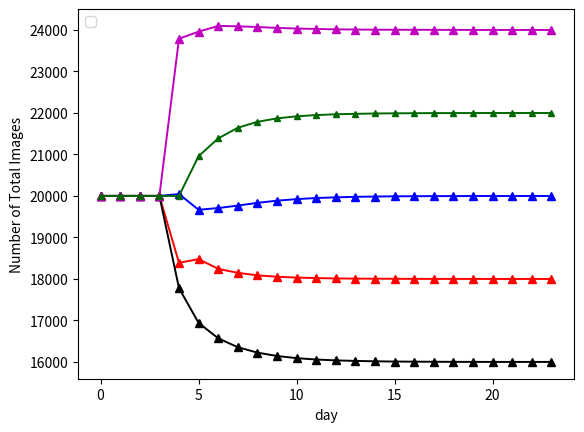
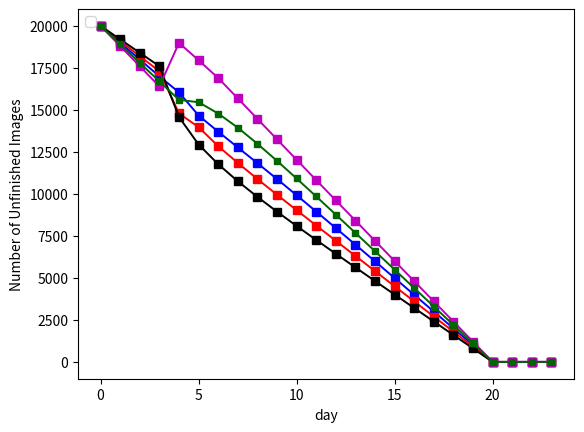

These charts were generated, in order, by the following Python code:
'''
This is a python version of the sim_1.m file whose author is Jialun Huang.

@author: Xiangyun Rao
'''
import numpy as np
import time
import matplotlib.pyplot as plt



if __name__ == '__main__':
    # Parameters
    N = 5 # number of nodes
    color = 'brkm' # color for each node
    A=[[0, 9/10, 0, 0, 1],    
     [1, 0, 8/9, 4/3, 0],
     [0, 1, 0 ,1, 0],
     [0, 1, 2/3, 0, 1],
     [10/11, 0, 0, 12/11,0]]
    A = np.array(A)
    d = np.zeros(N)
    for i in range(N):
        d[i] = 0
        for j in range(N):
            d[i] = d[i] + A[i][j]
    gam = 0.25;
    D = np.diag(d.T)
    # print(D)
    L = D - A
    u1=1000
    u2=900
    u3=800
    u4=1200
    u5=1100
    u = np.array([u1, u2, u3, u4, u5])
    U = np.diag(u)
    L_e = np.dot(np.dot(U, L), np.linalg.inv(U))
    I = np.eye(N)
    P_e = I - gam * L_e
    # print(P_e)
    n = 3;
    # initialize
    x = np.ones((N, 24))
    # print(x[1,:].size)
    # input()
    y = np.zeros((N, 24))
    z = np.zeros((N, 24))
    x = x * 20000
    z[:, 0] = x[:, 0] - y[:, 0]
    for k in range(n):
        for i in range(N):
            y[i][k+1] = y[i][k] + u[i]
            z[i][k+1] = x[i][k+1] - y[i][k+1]

    # simulation
    temp = 0
    flag = 0
    for k in range(n, 23):
        # first allocate tasks dynamically
        if temp < N:
            x[:, k+1] = np.sum(P_e * x[:, k], axis = 1)
            # 四舍五入取整
            x[:, k+1] = np.round(x[:, k+1])
            for i in range(N):
                if x[i, k+1] - x[i, k] < gam * u[i]:
                    temp = temp + 1
            temp = 0
        else:
            x[:, k+1] = x[:, k]
        y[:, k+1] = y[:, k] + u
        for i in range(N):
            z[i ,k+1] = x[i, k+1] - y[i, k+1];
            if z[i, k+1] < 0:
                z[i, k+1] = 0
                flag += 1
        if np.sum(z[:, k]) == 0:
            print('All images are finished at day', k+1) 
            print('Best allocation is: ', x[:, k])
    
    fig_1 = plt.figure()
    t = range(0, x[1,:].size)
    tools = []
    for i in range(N-1):
        tools.append(plt.plot(t, x[i,:], marker='^', color = color[i], linewidth = 1.4))
    tools.append(plt.plot(t, x[N-1,:], marker = '^', color = [0,0.4,0], linewidth = 1.4, markersize = 4))
    plt.xlabel('day');
    plt.ylabel('Number of Total Images');
    l1 = plt.legend(tools, ['Group 1','Group 2','Group 3','Group 4','Group 5'], loc='upper left')
    # plt.legend('Group 1','Group 2','Group 3','Group 4','Group 5');
    # plt.show()

    fig_2 = plt.figure()
    t = range(0, z[1,:].size)
    tools = []
    for i in range(N-1):
        tools.append(plt.plot(t, z[i,:], marker='s', color = color[i], linewidth = 1.4))
    tools.append(plt.plot(t, z[N-1,:], marker = 's', color = [0,0.4,0], linewidth = 1.4, markersize = 4))
    plt.xlabel('day');
    plt.ylabel('Number of Unfinished Images');
    plt.legend(tools, ['Group 1','Group 2','Group 3','Group 4','Group 5'], loc='upper left')
    plt.show()